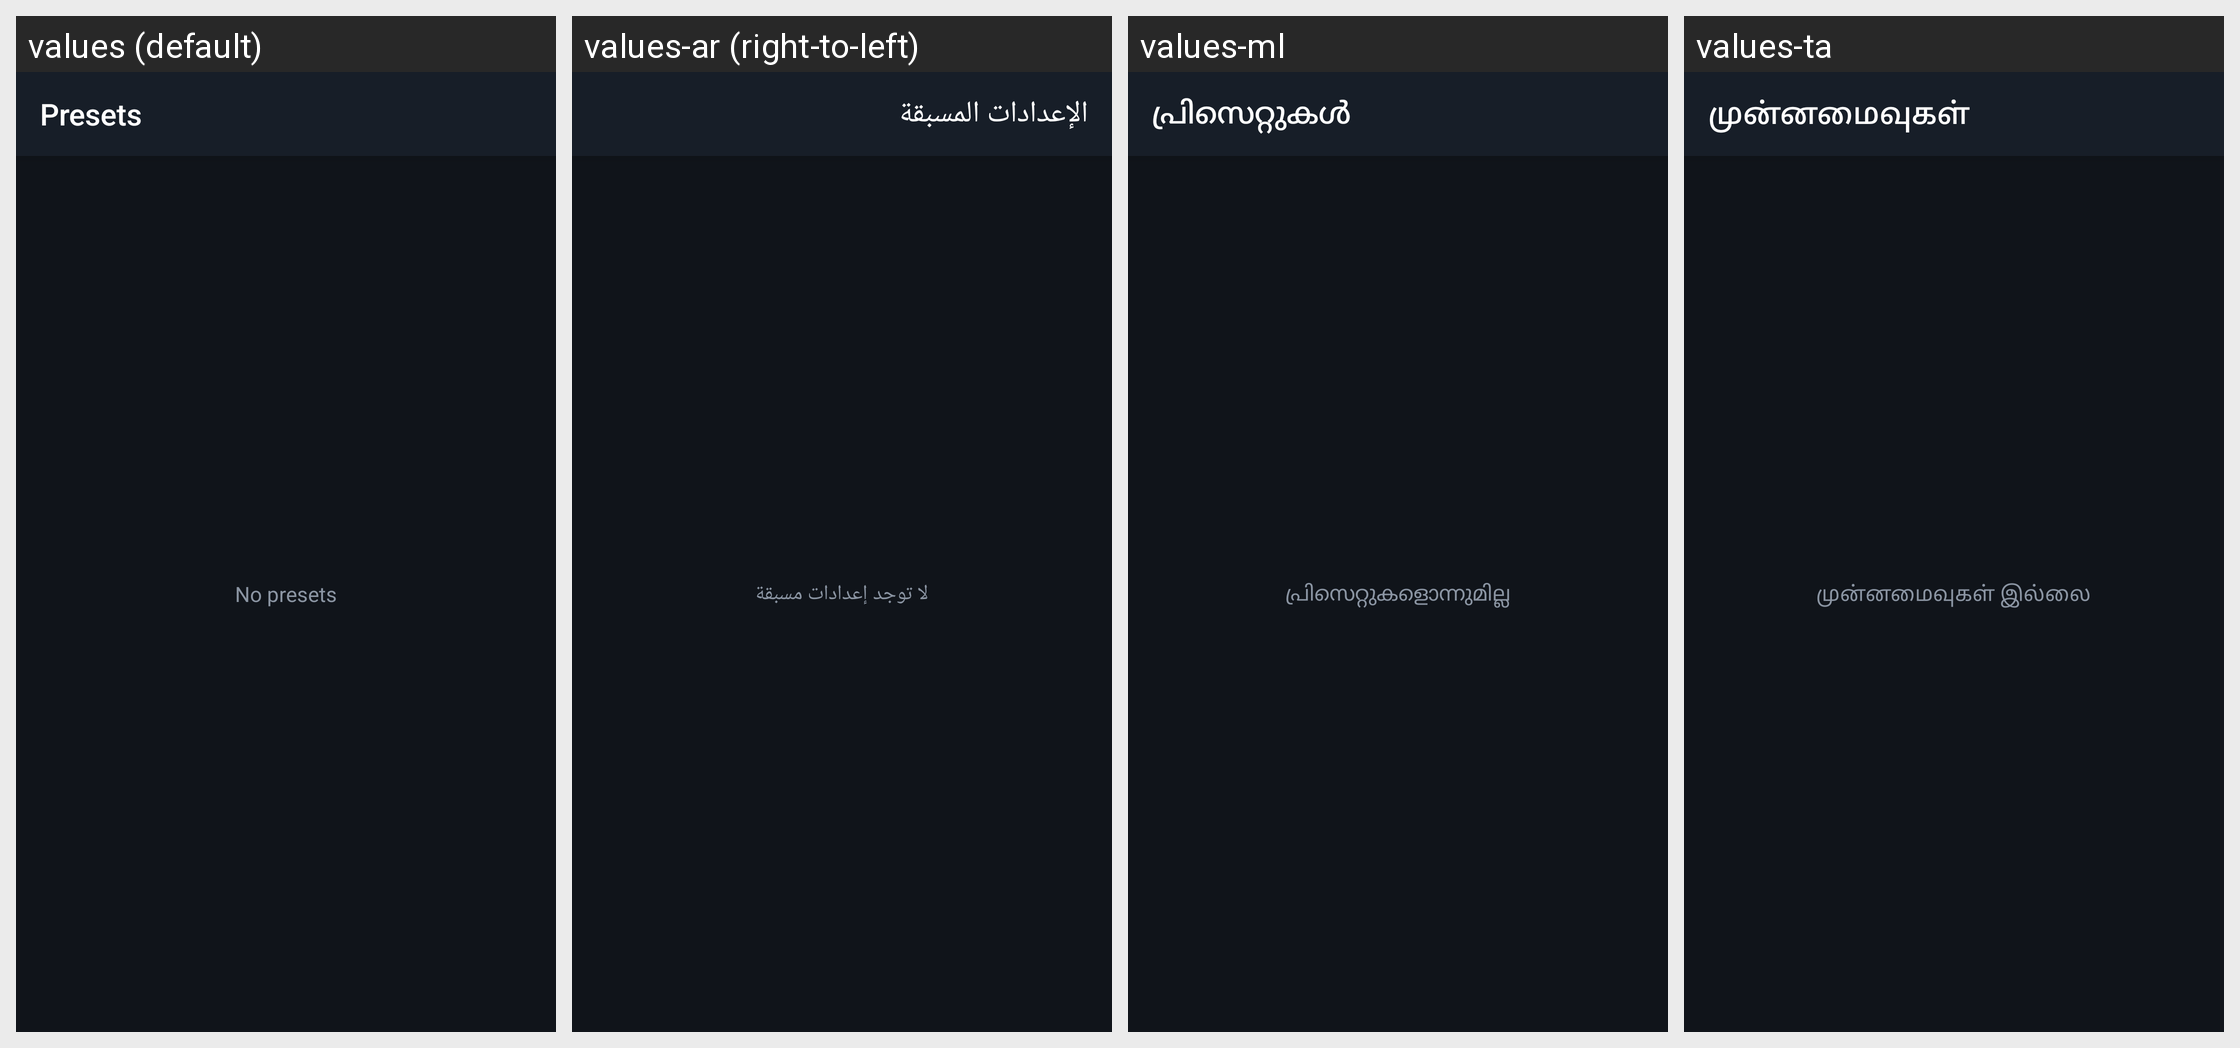

For this localized Android screen grid, give each drawn string resource with its value in every locale shown.
Android screen res/layout/activity_presets.xml rendered under 4 locales, left to right: values (default), values-ar (right-to-left), values-ml, values-ta. Device: Nexus 5 (rendered at 1080×1920; each locale shown at half size, 540×960, under a caption strip naming it); theme AppTheme.
Other locales in the repository, not shown: values-as, values-bn, values-brx, values-doi, values-gu, values-hi, values-kn, values-ko, values-kok, values-ks, values-mai, values-mni, values-mr, values-ne, values-or, values-pa, values-sa, values-sat, values-sd, values-te, values-ur.
Strings drawn on this screen, with the default value and each locale's value (text and hints the layout hard-codes, and strings that could not be matched under every locale, appear in the picture but are not listed):

title_presets
  values: Presets
  values-ar: الإعدادات المسبقة
  values-ml: പ്രിസെറ്റുകൾ
  values-ta: முன்னமைவுகள்

preset_empty
  values: No presets
  values-ar: لا توجد إعدادات مسبقة
  values-ml: പ്രിസെറ്റുകളൊന്നുമില്ല
  values-ta: முன்னமைவுகள் இல்லை
